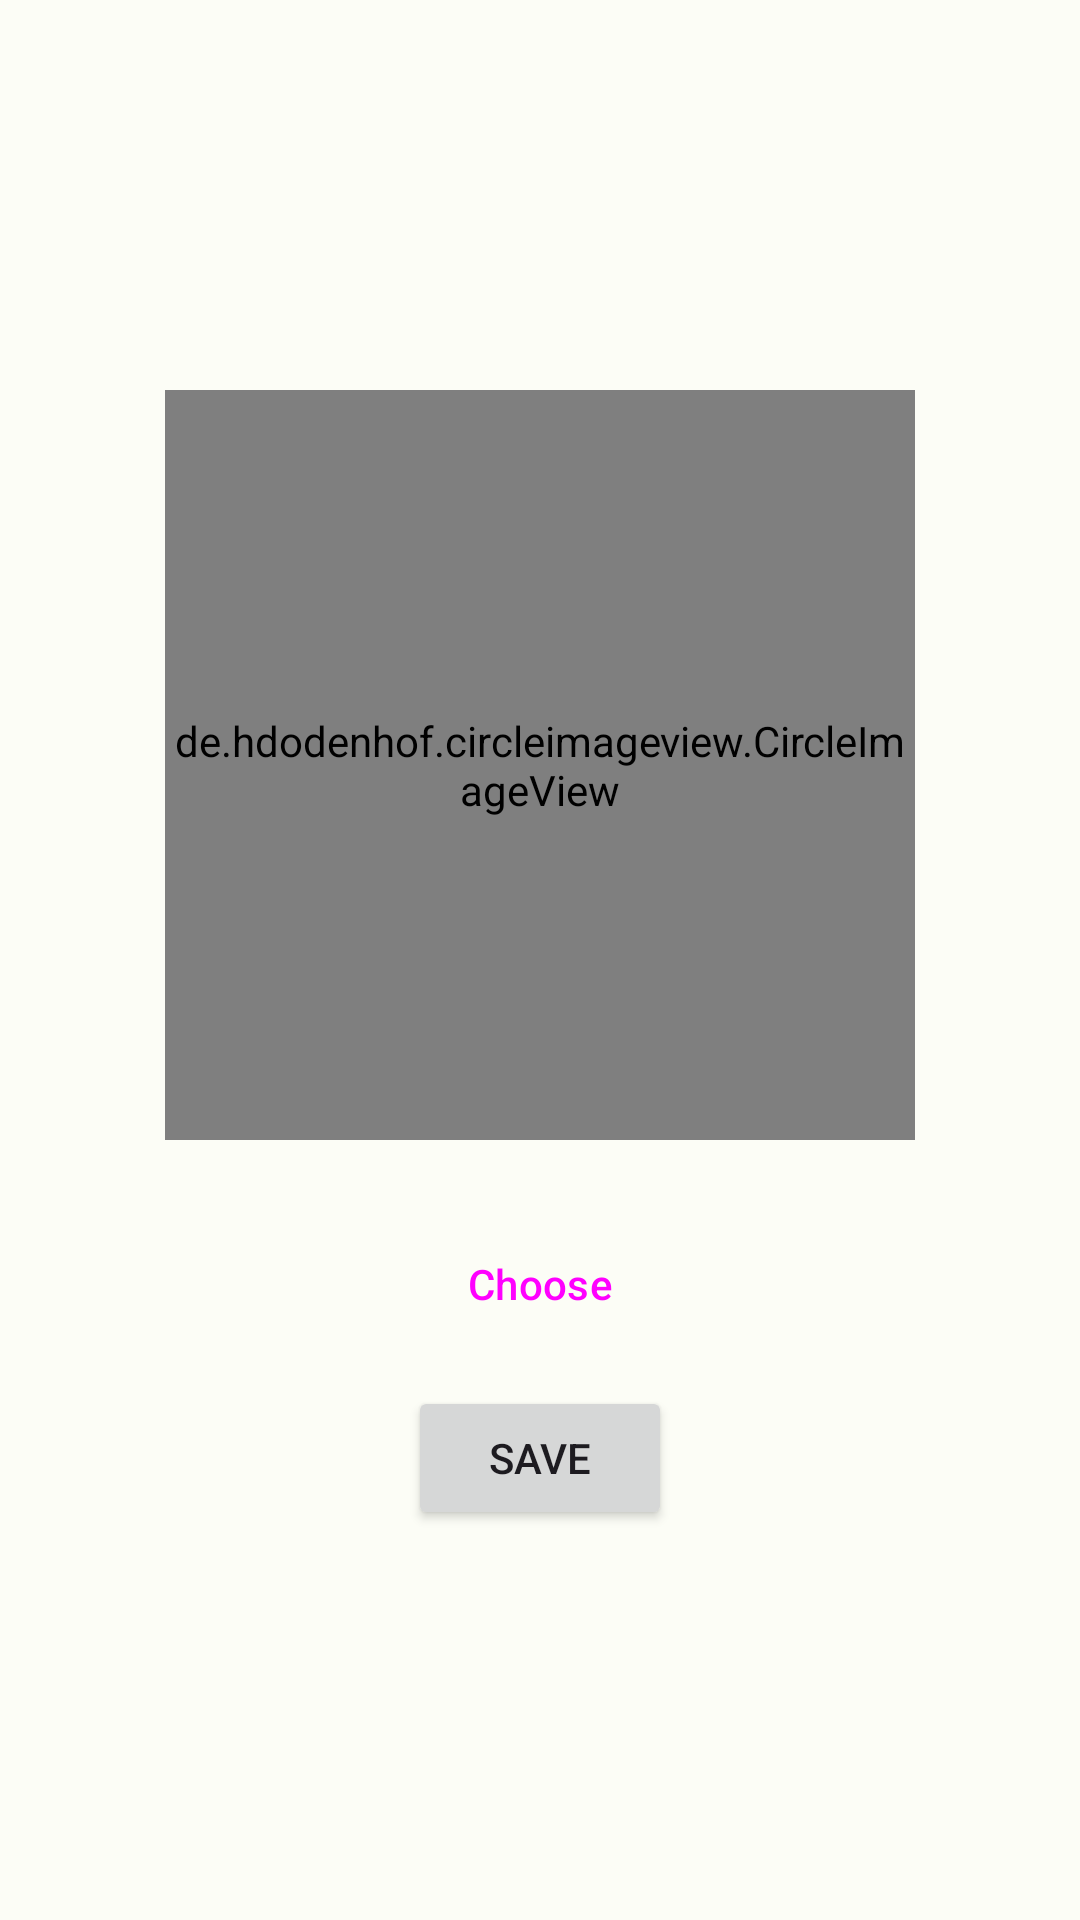

Write the Android layout XML for this screen, with the resource values it uses.
<!-- AndroidManifest.xml: application theme Theme.GLostAndFound -->
<!-- res/layout/activity_set_profile_pict.xml -->
<?xml version="1.0" encoding="utf-8"?>
<layout xmlns:android="http://schemas.android.com/apk/res/android"
    xmlns:app="http://schemas.android.com/apk/res-auto"
    xmlns:tools="http://schemas.android.com/tools">

    <androidx.constraintlayout.widget.ConstraintLayout
        android:id="@+id/main"
        android:layout_width="match_parent"
        android:layout_height="match_parent"
        tools:context=".activity.SetProfilePictActivity">

        <androidx.constraintlayout.widget.ConstraintLayout
            android:layout_width="match_parent"
            android:layout_height="match_parent">

            <androidx.constraintlayout.widget.ConstraintLayout
                android:layout_width="wrap_content"
                android:id="@+id/tempat_profil"
                app:layout_constraintTop_toTopOf="parent"
                app:layout_constraintBottom_toBottomOf="parent"
                app:layout_constraintStart_toStartOf="parent"
                android:visibility="visible"
                app:layout_constraintEnd_toEndOf="parent"
                android:layout_height="wrap_content">

                <de.hdodenhof.circleimageview.CircleImageView
                    android:id="@+id/foto_profil"
                    android:layout_width="250dp"
                    android:layout_height="250dp"
                    android:src="@drawable/default_profile_pict"
                    app:layout_constraintEnd_toEndOf="parent"
                    app:layout_constraintStart_toStartOf="parent"
                    app:layout_constraintTop_toTopOf="parent" />


                <Button
                    android:id="@+id/choose_profile_pict"
                    android:layout_width="wrap_content"
                    style="@style/Widget.Material3.Button.OutlinedButton"
                    android:layout_height="wrap_content"
                    android:layout_marginTop="24dp"
                    android:text="Choose"
                    app:layout_constraintEnd_toEndOf="@+id/foto_profil"
                    app:layout_constraintStart_toStartOf="@+id/foto_profil"
                    app:layout_constraintTop_toBottomOf="@+id/foto_profil"
                    tools:ignore="HardcodedText" />

                <Button
                    android:id="@+id/save_profile_pict"
                    android:layout_width="wrap_content"
                    android:layout_height="wrap_content"
                    android:layout_marginTop="10dp"
                    android:text="Save"
                    app:layout_constraintEnd_toEndOf="@+id/choose_profile_pict"
                    app:layout_constraintStart_toEndOf="@+id/choose_profile_pict"
                    app:layout_constraintStart_toStartOf="@+id/choose_profile_pict"
                    app:layout_constraintTop_toBottomOf="@+id/choose_profile_pict"
                    tools:ignore="HardcodedText" />

            </androidx.constraintlayout.widget.ConstraintLayout>

        </androidx.constraintlayout.widget.ConstraintLayout>


    </androidx.constraintlayout.widget.ConstraintLayout>

</layout>
<!-- resources referenced by this layout -->
<resources>
  <style name="Theme.GLostAndFound" parent="Theme.Material3.Light.NoActionBar">
          <item name="colorPrimary">@color/md_theme_light_primary</item>
          <item name="colorOnPrimary">@color/md_theme_light_onPrimary</item>
          <item name="colorPrimaryContainer">@color/md_theme_light_primaryContainer</item>
          <item name="colorOnPrimaryContainer">@color/md_theme_light_onPrimaryContainer</item>
          <item name="colorSecondary">@color/md_theme_light_secondary</item>
          <item name="colorOnSecondary">@color/md_theme_light_onSecondary</item>
          <item name="colorSecondaryContainer">@color/md_theme_light_secondaryContainer</item>
          <item name="colorOnSecondaryContainer">@color/md_theme_light_onSecondaryContainer</item>
          <item name="colorTertiary">@color/md_theme_light_tertiary</item>
          <item name="colorOnTertiary">@color/md_theme_light_onTertiary</item>
          <item name="colorTertiaryContainer">@color/md_theme_light_tertiaryContainer</item>
          <item name="colorOnTertiaryContainer">@color/md_theme_light_onTertiaryContainer</item>
          <item name="colorError">@color/md_theme_light_error</item>
          <item name="colorErrorContainer">@color/md_theme_light_errorContainer</item>
          <item name="colorOnError">@color/md_theme_light_onError</item>
          <item name="colorOnErrorContainer">@color/md_theme_light_onErrorContainer</item>
          <item name="android:colorBackground">@color/md_theme_light_background</item>
          <item name="colorOnBackground">@color/md_theme_light_onBackground</item>
          <item name="colorSurface">@color/md_theme_light_surface</item>
          <item name="colorOnSurface">@color/md_theme_light_onSurface</item>
          <item name="colorSurfaceVariant">@color/md_theme_light_surfaceVariant</item>
          <item name="colorOnSurfaceVariant">@color/md_theme_light_onSurfaceVariant</item>
          <item name="colorOutline">@color/md_theme_light_outline</item>
          <item name="colorOnSurfaceInverse">@color/md_theme_light_inverseOnSurface</item>
          <item name="colorSurfaceInverse">@color/md_theme_light_inverseSurface</item>
          <item name="colorPrimaryInverse">@color/md_theme_light_inversePrimary</item>
      </style>
  <color name="md_theme_light_primary">#056E0B</color>
  <color name="md_theme_light_onPrimary">#FFFFFF</color>
  <color name="md_theme_light_primaryContainer">#99F988</color>
  <color name="md_theme_light_onPrimaryContainer">#002201</color>
  <color name="md_theme_light_secondary">#2D6B27</color>
  <color name="md_theme_light_onSecondary">#FFFFFF</color>
  <color name="md_theme_light_secondaryContainer">#AFF49F</color>
  <color name="md_theme_light_onSecondaryContainer">#002201</color>
  <color name="md_theme_light_tertiary">#006877</color>
  <color name="md_theme_light_onTertiary">#FFFFFF</color>
  <color name="md_theme_light_tertiaryContainer">#A5EEFF</color>
  <color name="md_theme_light_onTertiaryContainer">#001F25</color>
  <color name="md_theme_light_error">#BA1A1A</color>
  <color name="md_theme_light_errorContainer">#FFDAD6</color>
  <color name="md_theme_light_onError">#FFFFFF</color>
  <color name="md_theme_light_onErrorContainer">#410002</color>
  <color name="md_theme_light_background">#FCFDF6</color>
  <color name="md_theme_light_onBackground">#1A1C18</color>
  <color name="md_theme_light_surface">#FCFDF6</color>
  <color name="md_theme_light_onSurface">#1A1C18</color>
  <color name="md_theme_light_surfaceVariant">#DFE4D8</color>
  <color name="md_theme_light_onSurfaceVariant">#43493F</color>
  <color name="md_theme_light_outline">#73796E</color>
  <color name="md_theme_light_inverseOnSurface">#F1F1EB</color>
  <color name="md_theme_light_inverseSurface">#2F312D</color>
  <color name="md_theme_light_inversePrimary">#7EDC6E</color>
</resources>
